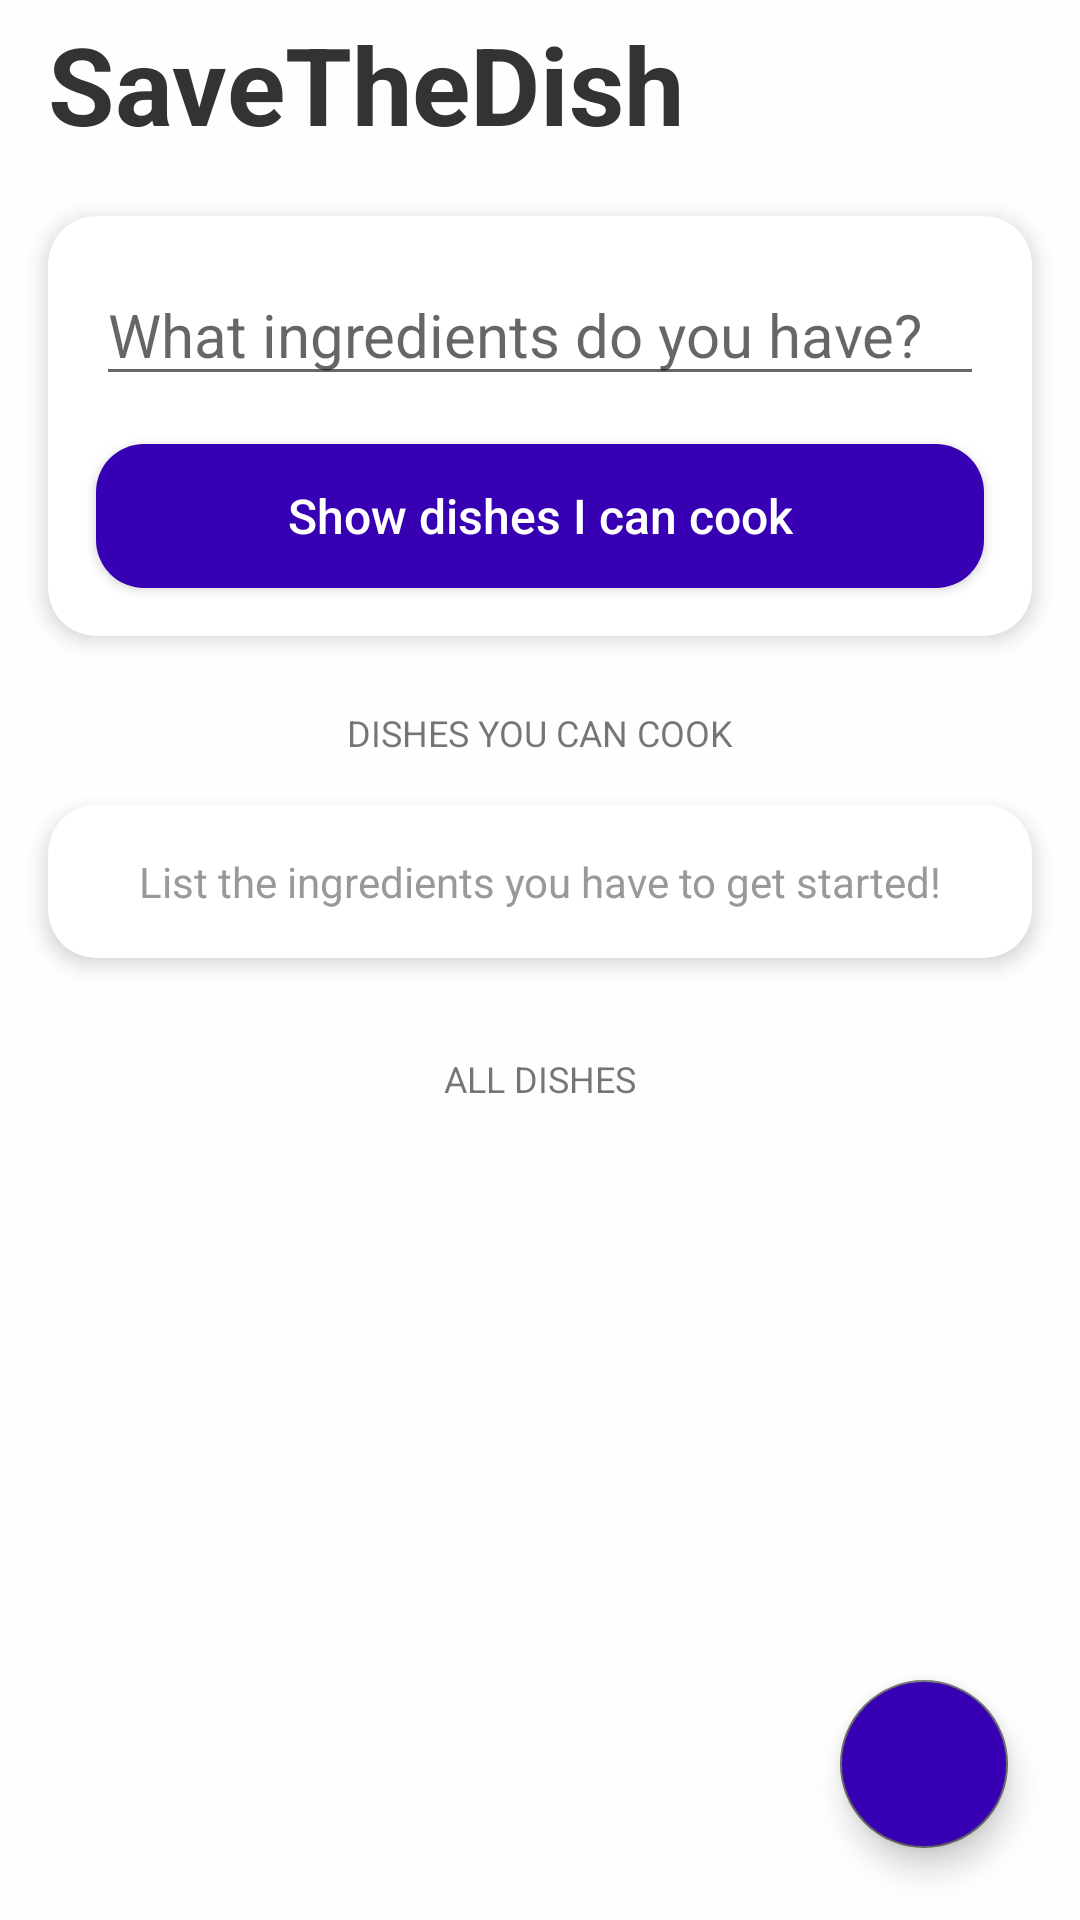

Layout XML and referenced resources for this Android screen:
<!-- AndroidManifest.xml: application theme AppTheme -->
<!-- res/layout/activity_main.xml -->
<?xml version="1.0" encoding="utf-8"?>
<RelativeLayout xmlns:android="http://schemas.android.com/apk/res/android"
    xmlns:app="http://schemas.android.com/apk/res-auto"
    xmlns:tools="http://schemas.android.com/tools"
    android:id="@+id/relative_layout"
    android:layout_width="match_parent"
    android:layout_height="wrap_content"
    android:background="@color/colorPrimaryDark"
    tools:context=".main.DishesActivity">

    <androidx.appcompat.widget.Toolbar
        android:id="@+id/save_the_dish_toolbar"
        android:layout_width="match_parent"
        android:layout_height="wrap_content"
        android:layout_alignParentStart="true"
        android:layout_alignParentTop="true"
        android:layout_alignParentEnd="true"
        android:minHeight="?android:attr/actionBarSize">

        <TextView
            android:id="@+id/save_the_dish_toolbar_title"
            android:layout_width="match_parent"
            android:layout_height="wrap_content"
            android:layout_marginStart="16dp"
            android:text="@string/app_name"
            android:textColor="@color/title_color"
            android:textSize="36sp"
            android:textStyle="bold" />

    </androidx.appcompat.widget.Toolbar>

    <androidx.core.widget.NestedScrollView
        android:id="@+id/nested_scroll_view"
        android:layout_width="match_parent"
        android:layout_height="wrap_content"
        android:layout_below="@id/save_the_dish_toolbar"
        android:overScrollMode="never">

        <androidx.constraintlayout.widget.ConstraintLayout
            android:layout_width="match_parent"
            android:layout_height="wrap_content"
            tools:context=".main.DishesActivity">

            <androidx.cardview.widget.CardView
                android:id="@+id/check_dish_card"
                android:layout_width="match_parent"
                android:layout_height="wrap_content"
                android:layout_marginHorizontal="16dp"
                android:layout_marginTop="16dp"
                app:cardCornerRadius="16dp"
                app:cardElevation="4dp"
                app:layout_constraintEnd_toEndOf="parent"
                app:layout_constraintStart_toStartOf="parent"
                app:layout_constraintTop_toTopOf="parent">

                <LinearLayout
                    android:id="@+id/check_dish_layout"
                    android:layout_width="match_parent"
                    android:layout_height="wrap_content"
                    android:layout_marginTop="16dp"
                    android:orientation="vertical"
                    app:layout_constraintEnd_toEndOf="parent"
                    app:layout_constraintStart_toStartOf="parent"
                    app:layout_constraintTop_toBottomOf="@id/save_the_dish_toolbar">

                    <EditText
                        android:id="@+id/my_ingredients_edittext"
                        android:layout_width="match_parent"
                        android:layout_height="wrap_content"
                        android:layout_marginHorizontal="16dp"
                        android:layout_marginBottom="16dp"
                        android:hint="@string/ingredients_you_have"
                        android:importantForAutofill="no"
                        android:inputType="text"
                        android:textSize="20sp" />

                    <Button
                        android:id="@+id/show_dishes_to_cook_button"
                        android:layout_width="match_parent"
                        android:layout_height="wrap_content"
                        android:layout_marginHorizontal="16dp"
                        android:layout_marginBottom="16dp"
                        android:background="@drawable/rounded_background"
                        android:backgroundTint="@drawable/button_selector"
                        android:enabled="true"
                        android:text="@string/dishes_i_can_cook"
                        android:textAllCaps="false"
                        android:textColor="@android:color/white"
                        android:textSize="16sp" />

                </LinearLayout>

            </androidx.cardview.widget.CardView>

            <TextView
                android:id="@+id/dishes_you_can_cook_textview"
                android:layout_width="match_parent"
                android:layout_height="wrap_content"
                android:layout_marginHorizontal="16dp"
                android:layout_marginTop="24dp"
                android:gravity="center_horizontal|bottom"
                android:text="@string/dishes_you_can_cook"
                android:textAllCaps="true"
                android:textSize="12sp"
                app:layout_constraintEnd_toEndOf="parent"
                app:layout_constraintStart_toStartOf="parent"
                app:layout_constraintTop_toBottomOf="@id/check_dish_card" />

            <androidx.cardview.widget.CardView
                android:id="@+id/no_dishes_to_cook_card"
                android:layout_width="match_parent"
                android:layout_height="wrap_content"
                android:layout_marginHorizontal="16dp"
                android:layout_marginTop="16dp"
                app:cardCornerRadius="16dp"
                app:cardElevation="4dp"
                app:layout_constraintEnd_toEndOf="parent"
                app:layout_constraintStart_toStartOf="parent"
                app:layout_constraintTop_toBottomOf="@id/dishes_you_can_cook_textview">

                <LinearLayout
                    android:layout_width="match_parent"
                    android:layout_height="wrap_content"
                    android:layout_margin="16dp"
                    android:orientation="vertical"
                    app:layout_constraintEnd_toEndOf="parent"
                    app:layout_constraintStart_toStartOf="parent"
                    app:layout_constraintTop_toBottomOf="@id/save_the_dish_toolbar">

                    <TextView
                        android:id="@+id/no_dishes_to_cook_textview"
                        android:layout_width="match_parent"
                        android:layout_height="wrap_content"
                        android:gravity="center"
                        android:text="@string/list_the_ingredients"
                        android:textColor="@color/lighter_text_color" />

                </LinearLayout>

            </androidx.cardview.widget.CardView>

            <androidx.recyclerview.widget.RecyclerView
                android:id="@+id/dishes_to_cook_recycler_view"
                android:layout_width="match_parent"
                android:layout_height="wrap_content"
                android:layout_margin="8dp"
                android:nestedScrollingEnabled="false"
                android:overScrollMode="never"
                app:layout_constraintEnd_toEndOf="parent"
                app:layout_constraintStart_toStartOf="parent"
                app:layout_constraintTop_toBottomOf="@id/no_dishes_to_cook_card" />

            <TextView
                android:id="@+id/all_dishes_textview"
                android:layout_width="match_parent"
                android:layout_height="wrap_content"
                android:layout_marginHorizontal="16dp"
                android:layout_marginTop="24dp"
                android:gravity="center_horizontal|bottom"
                android:text="@string/all_dishes"
                android:textAllCaps="true"
                android:textSize="12sp"
                app:layout_constraintEnd_toEndOf="parent"
                app:layout_constraintStart_toStartOf="parent"
                app:layout_constraintTop_toBottomOf="@id/dishes_to_cook_recycler_view" />

            <androidx.recyclerview.widget.RecyclerView
                android:id="@+id/all_dishes_recycler_view"
                android:layout_width="match_parent"
                android:layout_height="wrap_content"
                android:layout_margin="8dp"
                android:nestedScrollingEnabled="false"
                android:overScrollMode="never"
                app:layout_constraintBottom_toBottomOf="parent"
                app:layout_constraintEnd_toEndOf="parent"
                app:layout_constraintStart_toStartOf="parent"
                app:layout_constraintTop_toBottomOf="@id/all_dishes_textview" />

        </androidx.constraintlayout.widget.ConstraintLayout>

    </androidx.core.widget.NestedScrollView>

    <LinearLayout
        android:id="@+id/no_dishes_layout"
        android:layout_width="match_parent"
        android:layout_height="wrap_content"
        android:layout_alignParentStart="true"
        android:layout_alignParentTop="true"
        android:layout_alignParentEnd="true"
        android:layout_alignParentBottom="true"
        android:layout_marginVertical="36dp"
        android:gravity="center"
        android:orientation="vertical"
        android:visibility="invisible"
        app:layout_constraintEnd_toEndOf="parent"
        app:layout_constraintStart_toStartOf="parent">

        <ImageView
            android:id="@+id/no_dish_image"
            android:layout_width="200dp"
            android:layout_height="200dp"
            android:src="@drawable/food_icon" />

        <TextView
            android:id="@+id/no_dish_textview"
            android:layout_width="match_parent"
            android:layout_height="wrap_content"
            android:layout_margin="16dp"
            android:gravity="center"
            android:text="@string/empty_list_text"
            android:textColor="@color/colorPrimary"
            android:textSize="16sp" />

    </LinearLayout>

    <com.google.android.material.floatingactionbutton.FloatingActionButton
        android:id="@+id/add_button"
        android:layout_width="wrap_content"
        android:layout_height="wrap_content"
        android:layout_alignParentEnd="true"
        android:layout_alignParentBottom="true"
        android:layout_marginEnd="24dp"
        android:layout_marginBottom="24dp"
        android:backgroundTint="@color/button_enabled_color"
        android:src="@drawable/add_icon" />

</RelativeLayout>
<!-- resources referenced by this layout -->
<resources>
  <color name="button_enabled_color">#3700B3</color>
  <color name="colorPrimary">#666666</color>
  <color name="colorPrimaryDark">#FEFEFE</color>
  <color name="lighter_text_color">#999999</color>
  <color name="title_color">#333333</color>
  <!-- drawable button_selector (drawable) -->
  <selector xmlns:android="http://schemas.android.com/apk/res/android">
      
      <item android:state_enabled="false"
          android:color="@color/button_disabled_color"/>
  
      
      <item android:color="@color/button_enabled_color"/>
  </selector>
  <!-- drawable food_icon: png bitmap (drawable, 30348 bytes) -->
  <!-- drawable rounded_background (drawable) -->
  <?xml version="1.0" encoding="UTF-8"?>
  <shape xmlns:android="http://schemas.android.com/apk/res/android">
      <solid android:color="#666666"/>
      <corners android:radius="16dp"/>
  </shape>
  <string name="all_dishes">All dishes</string>
  <string name="app_name">SaveTheDish</string>
  <string name="dishes_i_can_cook">Show dishes I can cook</string>
  <string name="dishes_you_can_cook">Dishes you can cook</string>
  <string name="empty_list_text">Too bad, we could not find any delicious dishes. \nClick the \'+\' button to get started!</string>
  <string name="ingredients_you_have">What ingredients do you have?</string>
  <string name="list_the_ingredients">List the ingredients you have to get started!</string>
  <style name="AppTheme" parent="Theme.AppCompat.Light.NoActionBar">
          
          <item name="colorPrimary">@color/colorPrimary</item>
          <item name="colorPrimaryDark">@color/colorPrimaryDark</item>
          <item name="colorAccent">@color/colorAccent</item>
          <item name="android:windowLightStatusBar" tools:targetApi="23">true</item>
          <item name="android:windowLightNavigationBar" tools:targetApi="27">true</item>
          <item name="android:navigationBarColor">@android:color/white</item>
      </style>
  <color name="button_disabled_color">#666666</color>
  <color name="colorAccent">#666666</color>
</resources>
